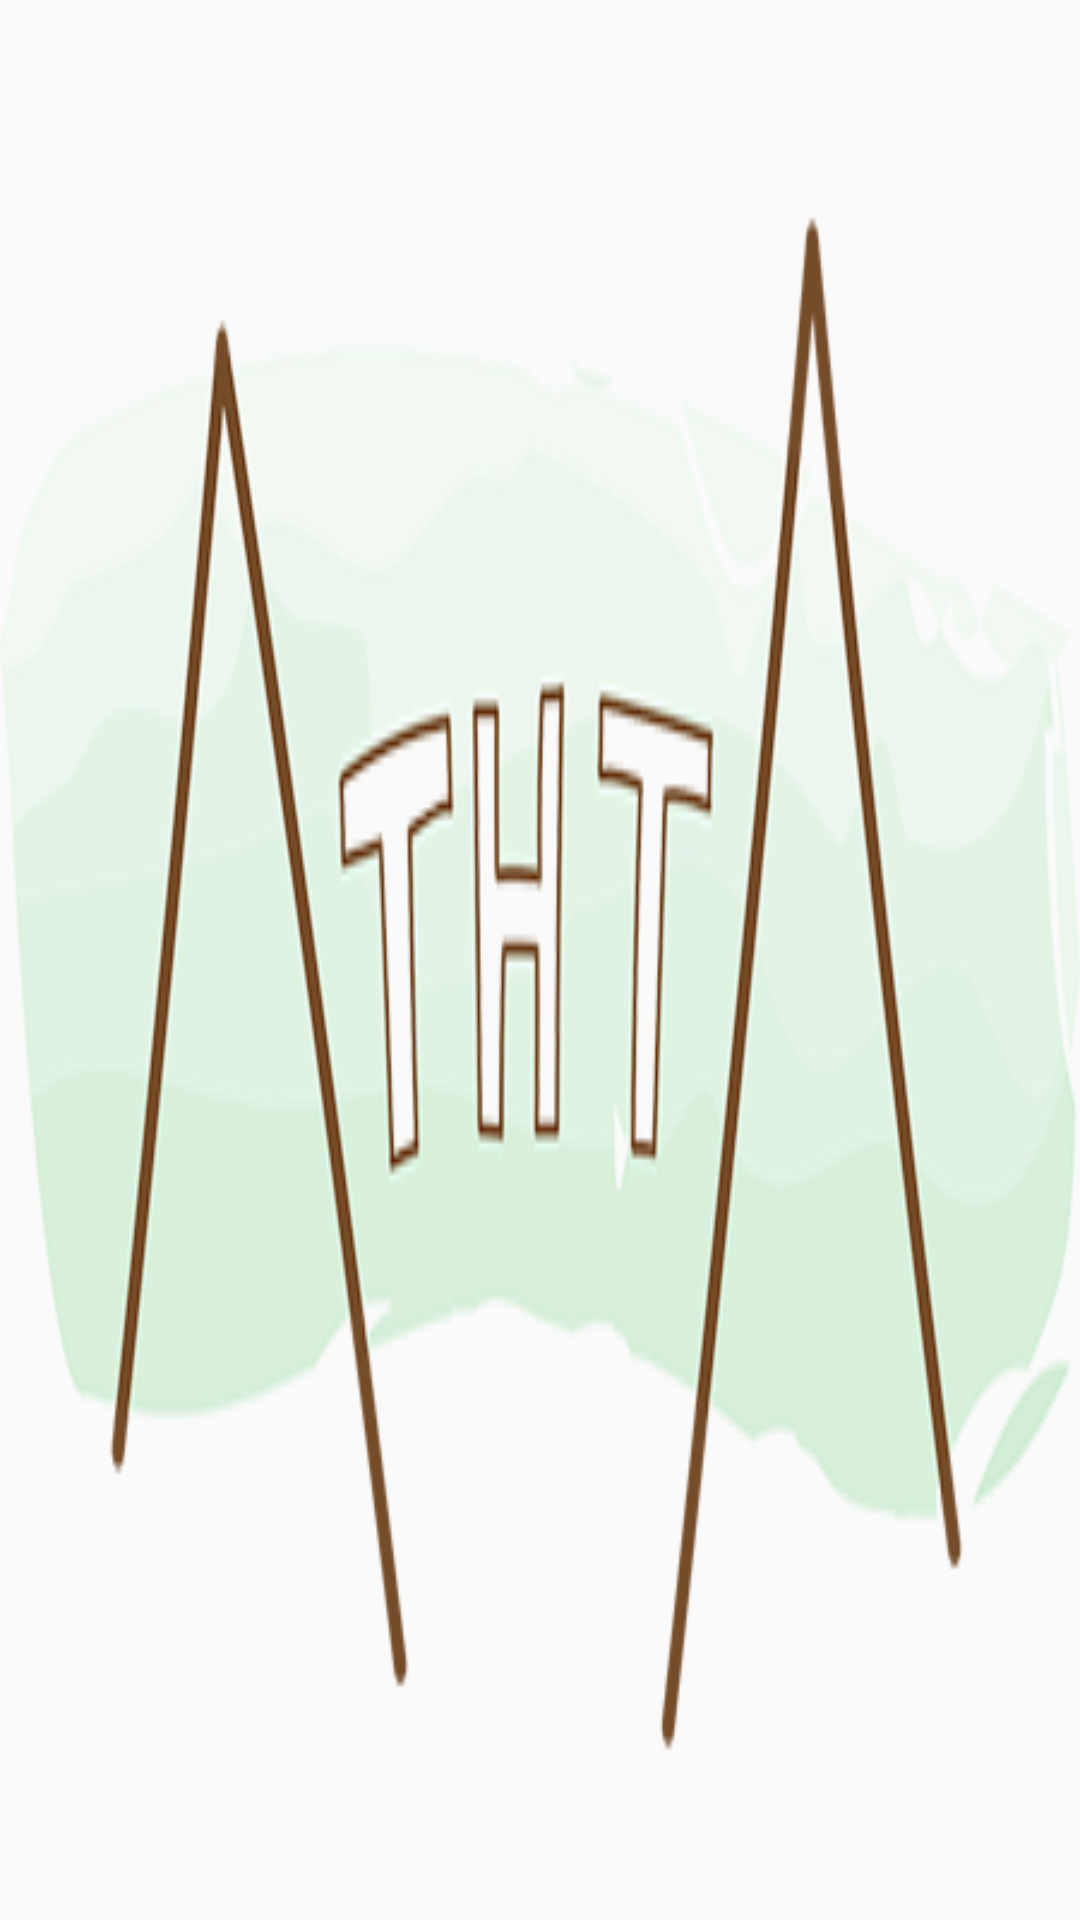

Android layout source for this screen:
<!-- AndroidManifest.xml: application theme AppTheme -->
<!-- res/layout/splash.xml -->
<?xml version="1.0" encoding="utf-8"?>
<LinearLayout xmlns:android="http://schemas.android.com/apk/res/android"
    android:layout_width="match_parent"
    android:layout_height="match_parent"
    android:background="@drawable/THT_transparent"
    android:orientation="vertical">
</LinearLayout>
<!-- resources referenced by this layout -->
<resources>
  <!-- drawable THT_transparent: png bitmap (drawable, 109462 bytes) -->
  <style name="AppTheme" parent="Theme.AppCompat.Light.DarkActionBar">
          
          <item name="colorPrimary">@color/colorPrimary</item>
          <item name="colorPrimaryDark">@color/colorPrimaryDark</item>
          <item name="colorAccent">@color/colorAccent</item>
      </style>
  <color name="colorPrimary">#3F51B5</color>
  <color name="colorPrimaryDark">#303F9F</color>
  <color name="colorAccent">#FF4081</color>
</resources>
